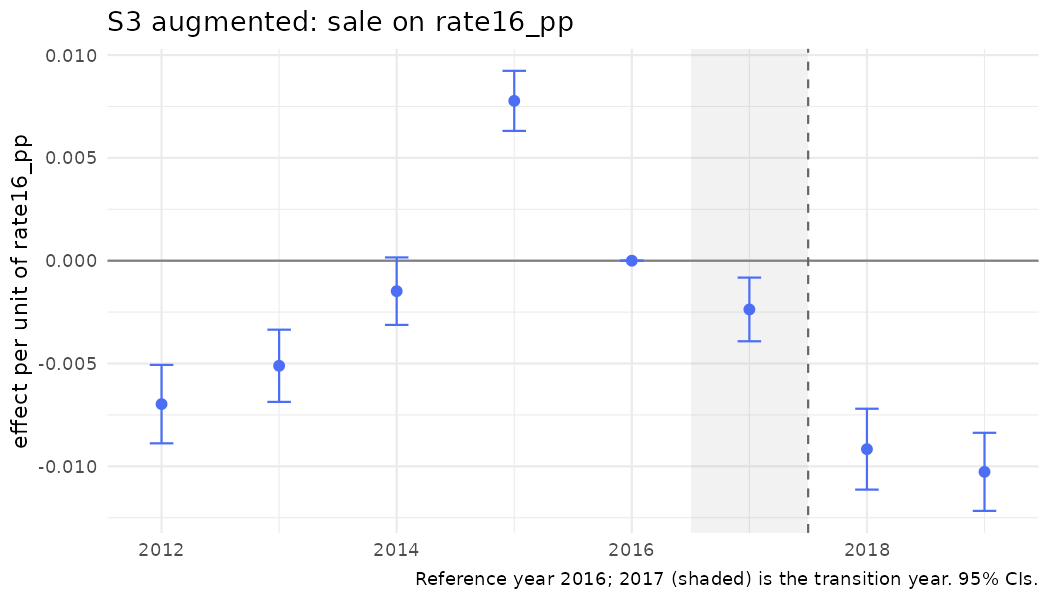

Data behind this chart, as committed beside it:
year, coef, se, strategy, outcome, spec_id, treat
2012, -0.006974, 0.0009732, S3, sale, S3_rate_aug, rate16_pp
2013, -0.005111, 0.0008959, S3, sale, S3_rate_aug, rate16_pp
2014, -0.001481, 0.000837, S3, sale, S3_rate_aug, rate16_pp
2015, 0.007774, 0.0007454, S3, sale, S3_rate_aug, rate16_pp
2016, 0, 0, S3, sale, S3_rate_aug, rate16_pp
2017, -0.00237, 0.0007901, S3, sale, S3_rate_aug, rate16_pp
2018, -0.009166, 0.001004, S3, sale, S3_rate_aug, rate16_pp
2019, -0.01027, 0.0009687, S3, sale, S3_rate_aug, rate16_pp
